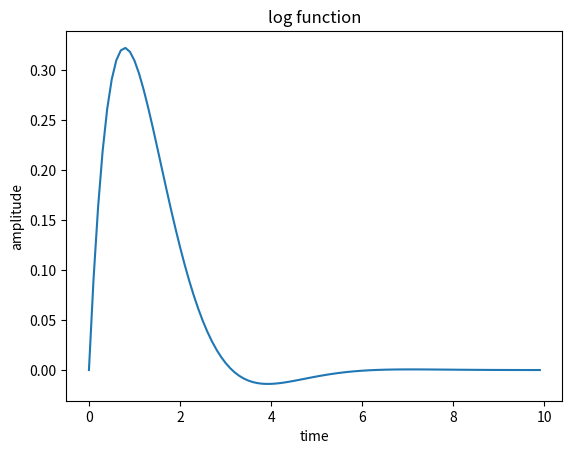

This chart was generated by the following Python code:
import  numpy as np
import  matplotlib.pyplot as plt

t=np.arange(0,10,0.1)
x1=np.exp(-t)
x2=np.sin(t)
x3=x1*x2
plt.plot(t,x3)
plt.title("log function")
plt.xlabel("time")
plt.ylabel("amplitude")


plt.show()
